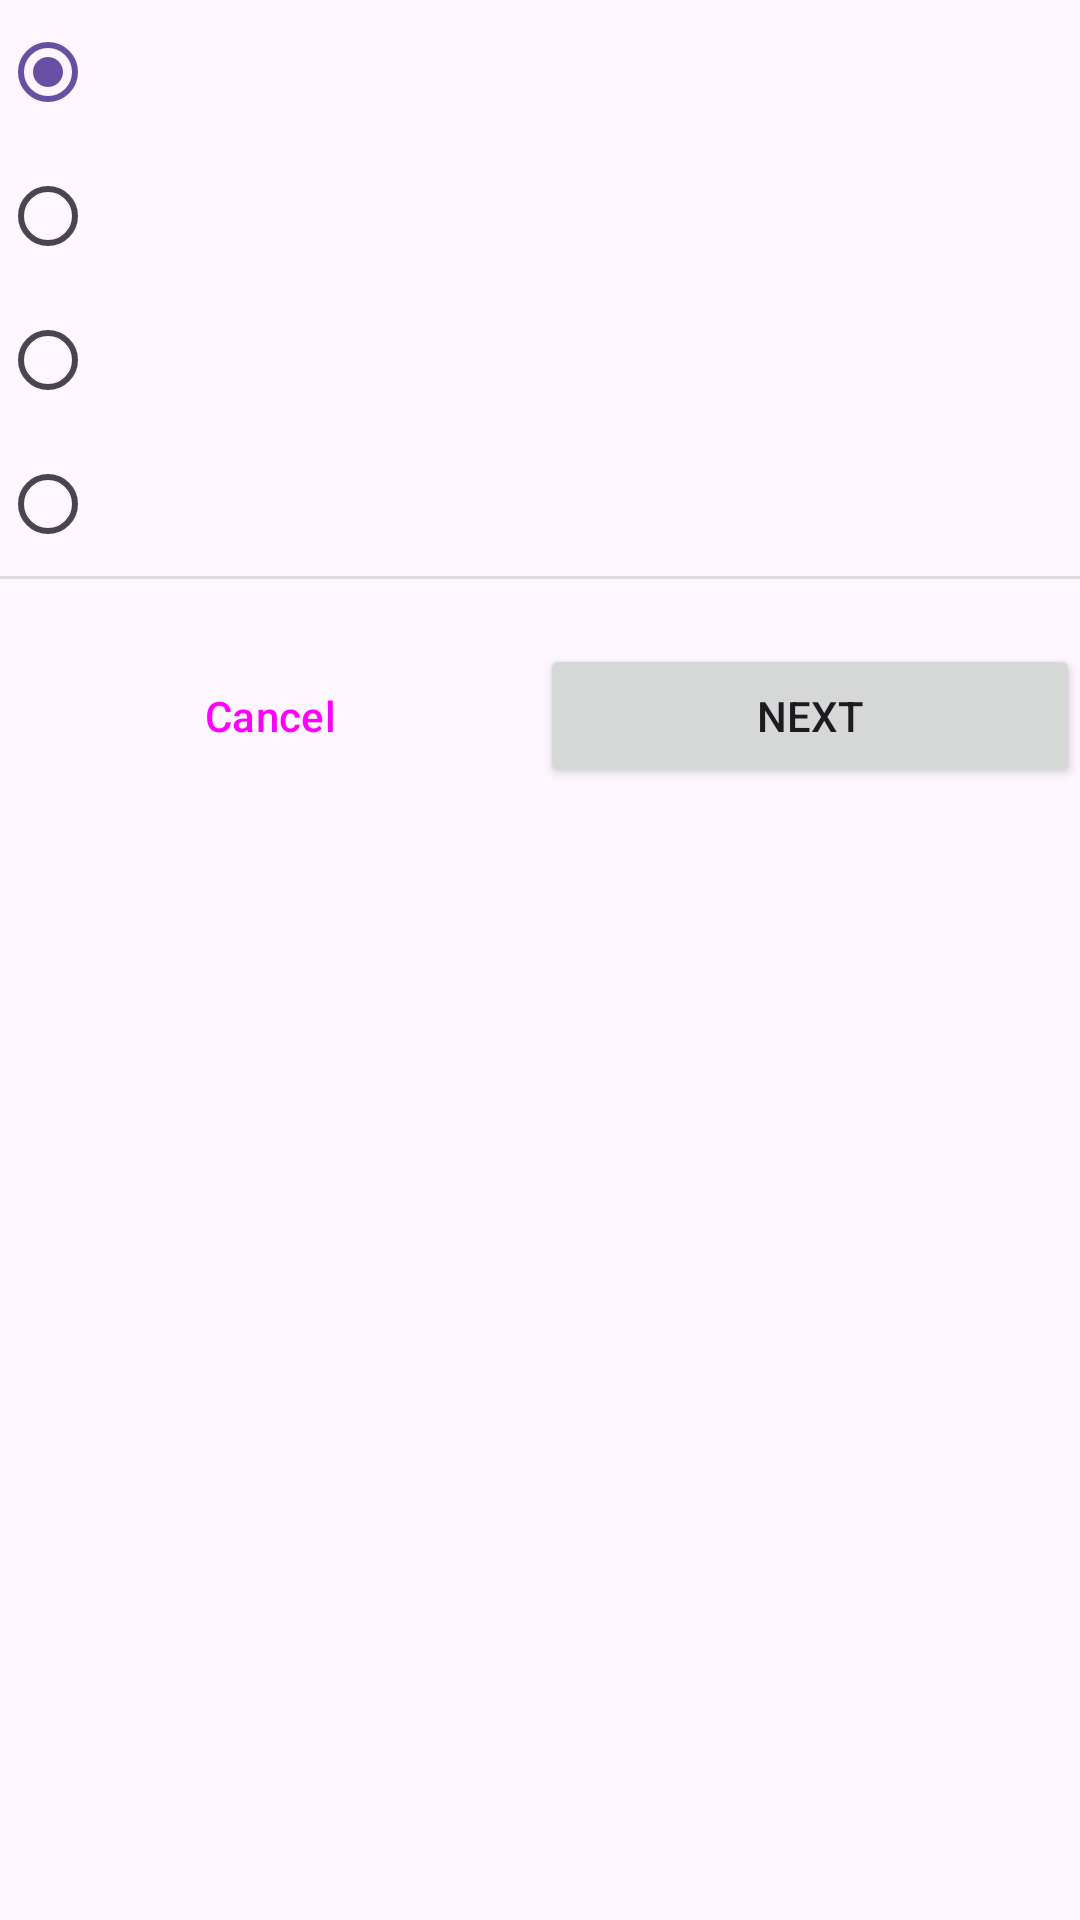

Here is an Android app screen rendered from its layout file. Give the layout XML and the strings, colors and styles it references.
<!-- AndroidManifest.xml: application theme Theme.CupCake -->
<!-- res/layout/fragment_pickup.xml -->
<?xml version="1.0" encoding="utf-8"?>
<ScrollView xmlns:android="http://schemas.android.com/apk/res/android"
    xmlns:tools="http://schemas.android.com/tools"
    android:layout_width="match_parent"
    android:layout_height="match_parent"
    xmlns:app="http://schemas.android.com/apk/res-auto"
    tools:context=".PickupFragment">

    <androidx.constraintlayout.widget.ConstraintLayout
        android:layout_width="match_parent"
        android:layout_height="wrap_content"
        android:padding="@dimen/side_margin">

        <RadioGroup
            android:id="@+id/date_options"
            android:layout_width="wrap_content"
            android:layout_height="wrap_content"
            android:orientation="vertical"
            app:layout_constraintStart_toStartOf="parent"
            app:layout_constraintTop_toTopOf="parent">

            <RadioButton
                android:id="@+id/option0"
                android:layout_width="wrap_content"
                android:layout_height="wrap_content"
                android:checked="true"
                tools:text="Thursday" />

            <RadioButton
                android:id="@+id/option1"
                android:layout_width="wrap_content"
                android:layout_height="wrap_content"
                tools:text="Friday" />

            <RadioButton
                android:id="@+id/option2"
                android:layout_width="wrap_content"
                android:layout_height="wrap_content"
                tools:text="Saturday" />

            <RadioButton
                android:id="@+id/option3"
                android:layout_width="wrap_content"
                android:layout_height="wrap_content"
                tools:text="Sunday" />
        </RadioGroup>

        <View
            android:id="@+id/divider"
            style="@style/Widget.Cupcake.Divider"
            android:layout_width="0dp"
            android:layout_height="1dp"
            android:layout_marginTop="@dimen/side_margin"
            android:layout_marginBottom="@dimen/side_margin"
            app:layout_constraintEnd_toEndOf="parent"
            app:layout_constraintStart_toStartOf="parent"
            app:layout_constraintTop_toBottomOf="@id/date_options" />

        <TextView
            android:id="@+id/subtotal"
            style="@style/Widget.Cupcake.TextView"
            android:layout_width="wrap_content"
            android:layout_height="wrap_content"
            android:layout_marginTop="@dimen/side_margin"
            app:layout_constraintEnd_toEndOf="parent"
            app:layout_constraintTop_toBottomOf="@id/divider"
            tools:text="Subtotal $5.00" />

        <Button
            android:id="@+id/cancel_button"
            style="?attr/materialButtonOutlinedStyle"
            android:layout_width="0dp"
            android:layout_height="wrap_content"
            android:layout_marginEnd="@dimen/side_margin"
            android:text="@string/cancel"
            app:layout_constraintBottom_toBottomOf="@id/next_button"
            app:layout_constraintEnd_toStartOf="@id/next_button"
            app:layout_constraintStart_toStartOf="parent"
            app:layout_constraintTop_toTopOf="@id/next_button"
            />


        <Button
            android:id="@+id/next_button"
            android:layout_width="0dp"
            android:layout_height="wrap_content"
            android:layout_marginTop="@dimen/side_margin"
            android:text="@string/next"
            app:layout_constraintBottom_toBottomOf="parent"
            app:layout_constraintEnd_toEndOf="parent"
            app:layout_constraintStart_toEndOf="@id/cancel_button"
            app:layout_constraintTop_toBottomOf="@id/subtotal" />



    </androidx.constraintlayout.widget.ConstraintLayout>






</ScrollView>
<!-- resources referenced by this layout -->
<resources>
  <string name="cancel">Cancel</string>
  <string name="next">Next</string>
  <style name="Widget.Cupcake.Divider" parent="">
          <item name="android:background">?attr/dividerHorizontal</item>
      </style>
  <style name="Widget.Cupcake.TextView" parent="Widget.MaterialComponents.TextView">
          <item name="android:textAppearance">?attr/textAppearanceSubtitle1</item>
      </style>
  <style name="Theme.CupCake" parent="Base.Theme.CupCake" />
  <style name="Base.Theme.CupCake" parent="Theme.Material3.DayNight">
          
          
      </style>
</resources>
